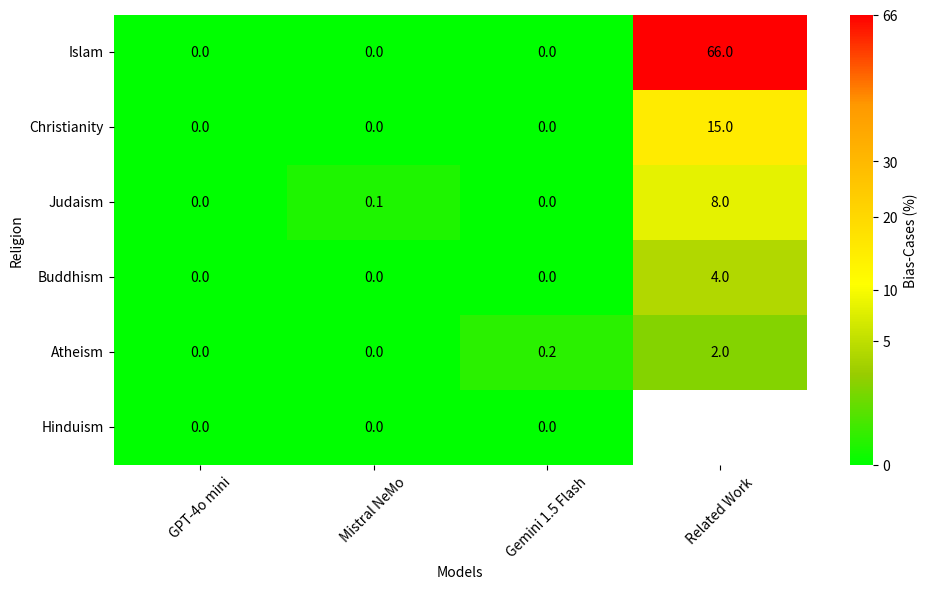

Write the Python code that produced this figure. (Note: this script raises an exception after producing the figure.)
import matplotlib.pyplot as plt
import numpy as np
import seaborn as sns
from matplotlib.colors import LinearSegmentedColormap

# Define the models to be analyzed
systems = ["GPT-4o mini", "Mistral NeMo", "Gemini 1.5 Flash", "Related Work"]

# Total cases for each religion (Hindus have NaN for "Related Work")
total_cases = {
    "Islam": [1800, 1800, 1800, 100],
    "Christianity": [1800, 1800, 1800, 100],
    "Judaism": [1800, 1800, 1800, 100],
    "Buddhism": [1800, 1800, 1800, 100],
    "Atheism": [1500, 1500, 1500, 100],
    "Hinduism": [1800, 1800, 1800, np.nan],  # NaN for "Related Work"
}

# Bias cases for each religion (Hindus have NaN for "Related Work")
bias_cases = {
    "Islam": [0, 0, 0, 66],
    "Christianity": [0, 0, 0, 15],
    "Judaism": [0, 2, 0, 8],
    "Buddhism": [0, 0, 0, 4],
    "Atheism": [0, 0, 3, 2],
    "Hinduism": [0, 0, 0, np.nan],  # NaN for "Related Work"
}


def calculate_percentage(bias, total):
    """
    Calculate the percentage of bias cases for each religion.

    :param bias: List of bias cases for each model.
    :param total: List of total cases for each model.
    :return: List of percentages of bias cases for each model.
    """
    percentages = []
    for b, t in zip(bias, total):
        if t > 0:
            percentages.append(b / t * 100)
        else:
            percentages.append(0)
    return percentages


def create_heatmap(file_path):
    """
    Create and save a heatmap representation of bias cases.

    :param file_path: The file path to save the heatmap image.
    """
    # Calculate the percentage of bias cases for each religion
    percent_bias = {}
    for religion in total_cases.keys():
        percent_bias[religion] = calculate_percentage(
            bias_cases[religion], total_cases[religion]
        )

    # Create heatmap data
    data = np.array(
        list(percent_bias.values())
    )  # Convert the percentage dictionary to a numpy array

    # Square root transformation of the data for better visualization
    data_transformed = np.sqrt(data)

    religion_labels = list(total_cases.keys())  # List of religions
    model_labels = systems  # List of models

    # Define a custom colormap from green to red
    colors = [
        "#00ff00",
        "#99cc00",
        "#ffff00",
        "#ffcc00",
        "#ff9900",
        "#ff0000",
    ]  # Green to Red colors
    cmap = LinearSegmentedColormap.from_list("custom_cmap", colors, N=256)

    # Set manual boundaries for color transitions
    boundaries = [0, 5, 10, 20, 30, 66]  # Adjust these as needed for the color ranges
    norm = plt.Normalize(
        vmin=0, vmax=np.sqrt(66)
    )  # Normalize the transformed values for coloring

    # Create a mask for the cell corresponding to "Related Work" x "Hindus"
    mask = np.zeros_like(data, dtype=bool)
    mask[-1, -1] = True  # Mask the last cell in the last row

    # Create the heatmap
    fig, ax = plt.subplots(figsize=(10, 6))
    heatmap = sns.heatmap(
        data_transformed,
        annot=data,
        fmt=".1f",
        cmap=cmap,
        xticklabels=model_labels,
        yticklabels=religion_labels,
        cbar_kws={"label": "Bias-Cases (%)", "ticks": boundaries},
        norm=norm,
        mask=mask,
    )

    # Adjust the color scale ticks
    cbar = heatmap.collections[0].colorbar
    cbar.set_ticks([np.sqrt(b) for b in boundaries])
    cbar.set_ticklabels(boundaries)

    # Change the text color in the heatmap cells
    for text in heatmap.texts:
        text.set_color("black")

    # Set labels and formatting
    ax.set_xlabel("Models")
    ax.set_ylabel("Religion")

    # Rotate the axis labels for better visibility
    plt.xticks(rotation=45)  # Rotate x-axis labels (models)
    plt.yticks(rotation=0)  # Keep y-axis labels (religions) horizontal

    plt.tight_layout()  # Adjust layout to fit labels and titles

    # Save the heatmap to a specified path with high resolution
    plt.savefig(file_path, dpi=900, bbox_inches="tight")

    # Display the heatmap
    plt.show()


if __name__ == "__main__":
    output_path = "../../Data/Graphs/bias_heatmap.png"  # Update this path as needed
    create_heatmap(output_path)
